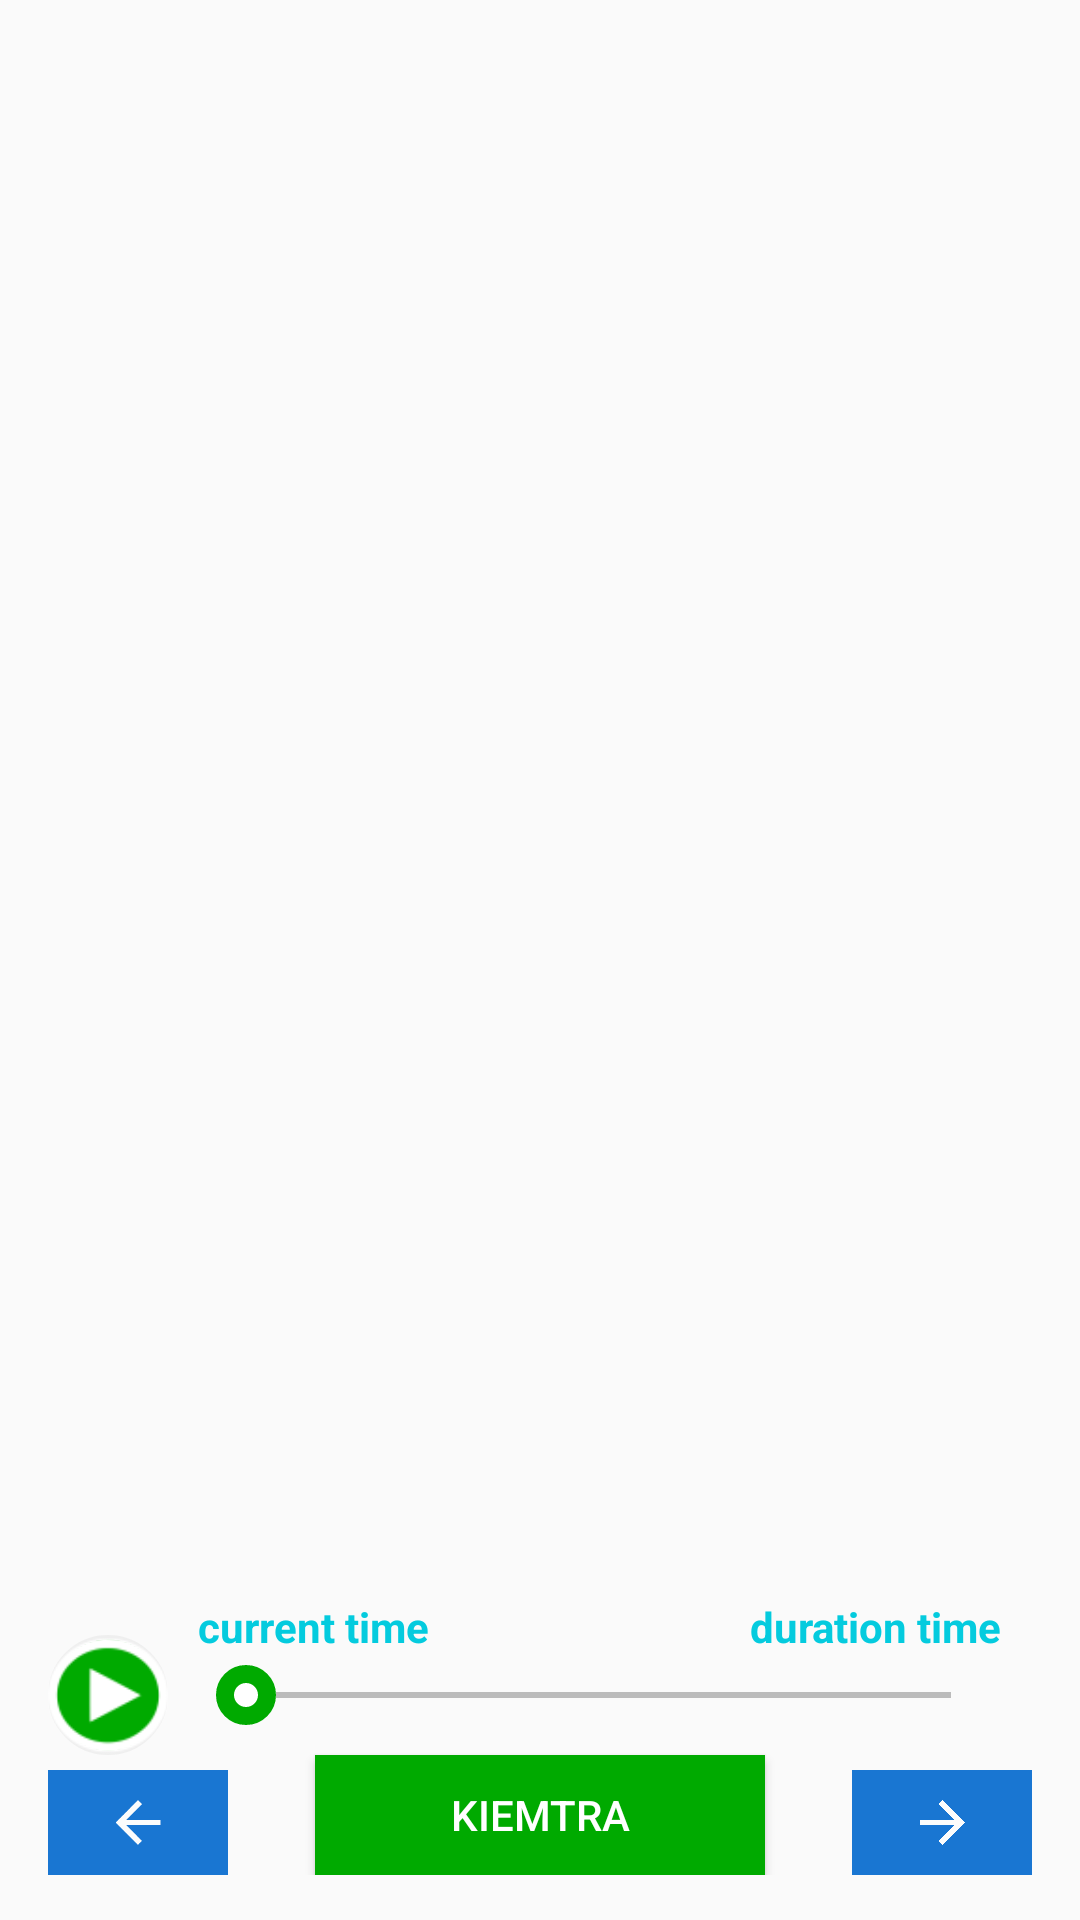

Layout XML and referenced resources for this Android screen:
<!-- AndroidManifest.xml: application theme AppTheme -->
<!-- res/layout/custom_actionbar_below.xml -->
<?xml version="1.0" encoding="utf-8"?>
<RelativeLayout xmlns:android="http://schemas.android.com/apk/res/android"
    android:id="@+id/custom_layout_below"
    android:layout_width="match_parent"
    android:layout_height="wrap_content"
    android:layout_alignParentBottom="true"
    android:paddingBottom="15dp"
    android:paddingLeft="@dimen/activity_horizontal_margin"
    android:paddingRight="@dimen/activity_horizontal_margin"
    android:paddingTop="@dimen/activity_vertical_margin">

    <TextView
        android:id="@+id/tv_currentDuration"
        android:layout_width="wrap_content"
        android:layout_height="wrap_content"
        android:layout_above="@+id/progressBar"
        android:layout_alignStart="@+id/progressBar"
        android:layout_marginBottom="-7dp"
        android:text="current time"
        android:textColor="#04cbde"
        android:textStyle="bold" />
    
    <TextView
        android:id="@+id/tv_totalDuration"
        android:layout_width="wrap_content"
        android:layout_height="wrap_content"
        android:layout_above="@+id/progressBar"
        android:layout_alignEnd="@+id/progressBar"
        android:layout_marginBottom="-7dp"
        android:text="duration time"
        android:textColor="#04cbde"
        android:textStyle="bold" />

    <ImageButton
        android:id="@+id/btn_play"
        android:layout_width="40dp"
        android:layout_height="40dp"
        android:layout_above="@+id/btn_check"
        android:layout_gravity="center_vertical"
        android:background="@drawable/circle_background_item_1"
        android:scaleType="fitCenter"
        android:src="@drawable/action_play" />

    <SeekBar
        android:id="@+id/progressBar"
        android:layout_width="fill_parent"
        android:layout_height="20dp"
        android:layout_alignBottom="@+id/btn_play"
        android:layout_gravity="center_vertical"
        android:layout_margin="10dp"
        android:layout_toEndOf="@+id/btn_play"
        android:background="@null"
        android:max="100"
        android:progress="0"
        android:progressDrawable="@drawable/progress_background"
        android:secondaryProgress="0"
        android:shape="oval"
        android:splitTrack="true"
        android:thumb="@drawable/oval_seekbar_thumb"
        android:thumbOffset="10dp"/>


    <ImageButton
        android:id="@+id/btn_previous"
        android:layout_width="60dp"
        android:layout_height="35dp"
        android:layout_alignParentBottom="true"
        android:background="@color/colorBlue"
        android:padding="10dp"
        android:scaleType="fitCenter"
        android:src="@drawable/ic_back" />

    <Button
        android:id="@+id/btn_check"
        android:layout_width="150dp"
        android:layout_height="40dp"
        android:layout_alignParentBottom="true"
        android:layout_centerHorizontal="true"
        android:background="@color/colorPrimary"
        android:text="KiemTra"
        android:textColor="@color/colorWhite" />

    <ImageButton
        android:id="@+id/btn_next"
        android:layout_width="60dp"
        android:layout_height="35dp"
        android:layout_alignParentEnd="true"
        android:layout_alignParentBottom="true"
        android:background="@color/colorBlue"
        android:padding="10dp"
        android:scaleType="centerInside"
        android:src="@drawable/ic_next" />

</RelativeLayout>
<!-- resources referenced by this layout -->
<resources>
  <color name="colorBlue">#1976D2</color>
  <color name="colorPrimary">#00AA00</color>
  <color name="colorWhite">#ffffff</color>
  <dimen name="activity_horizontal_margin">16dp</dimen>
  <dimen name="activity_vertical_margin">28dp</dimen>
  <!-- drawable action_play: png bitmap (drawable-xhdpi, 1748 bytes) -->
  <!-- drawable circle_background_item_1 (drawable) -->
  <?xml version="1.0" encoding="utf-8"?>
  <selector xmlns:android="http://schemas.android.com/apk/res/android">
      <item>
          <shape android:shape="oval" android:padding="20dp">
              
                  
                  
              <solid android:color="@color/colorPrimary"/>
              <stroke
                  android:color="@color/colorGray1"
                  android:width="3dp"/>
          </shape>
      </item>
  </selector>
  <!-- drawable ic_back: png bitmap (drawable-xhdpi, 3185 bytes) -->
  <!-- drawable ic_next: png bitmap (drawable-xhdpi, 3339 bytes) -->
  <!-- drawable oval_seekbar_thumb (drawable) -->
  <?xml version="1.0" encoding="utf-8"?>
  <selector xmlns:android="http://schemas.android.com/apk/res/android">
      <item>
          <shape android:shape="oval">
              <solid android:color="#ffffff" />
              <stroke android:color="@color/colorPrimaryDark"
                  android:width="6dp"/>
              <size android:height="20dp" android:width="20dp"/>
          </shape>
      </item>
  </selector>
  <!-- drawable progress_background (drawable) -->
  <?xml version="1.0" encoding="utf-8"?>
  <layer-list xmlns:android="http://schemas.android.com/apk/res/android">
  
      <item android:id="@android:id/background"
          android:left="2dp">
          <shape android:shape="line">
              <stroke android:width="2dp" android:color="@color/colorGray"/>
          </shape>
      </item>
      <item android:id="@android:id/secondaryProgress">
          <clip>
              <shape android:shape="line">
                  <stroke android:width="2dp" android:color="@color/colorBlue" />
                  <gradient
                      android:angle="270"
                      android:endColor="@color/colorBlue"
                      android:startColor="@color/colorBlue" />
              </shape>
          </clip>
      </item>
      <item android:id="@android:id/progress">
          <clip>
              <shape android:shape="line">
  
                  <stroke android:width="4dp" android:color="@color/colorPrimaryDark"/>
              </shape>
          </clip>
      </item>
  </layer-list>
  <style name="AppTheme" parent="Theme.AppCompat.Light.DarkActionBar">
          
          <item name="colorPrimary">@color/colorPrimary</item>
          <item name="colorPrimaryDark">@color/colorPrimaryDark</item>
          <item name="colorAccent">@color/colorAccent</item>
          <item name="autoCompleteTextViewStyle">@style/myAutoCompleteTextViewStyle</item>
          <item name="textAppearanceSearchResultTitle">@style/mySearchResult</item>
      </style>
  <color name="colorGray1">#2fBBBBBB</color>
  <color name="colorPrimaryDark">#00AA00</color>
  <color name="colorGray">#BBBBBB</color>
  <color name="colorAccent">#00AA00</color>
  <style name="myAutoCompleteTextViewStyle" parent="Widget.AppCompat.Light.AutoCompleteTextView">
          <item name="android:popupBackground">#ffffff</item>
          <item name="android:layout_gravity">center_horizontal</item>
      </style>
  <style name="mySearchResult" parent="TextAppearance.AppCompat.SearchResult.Title">
          <item name="android:textColor">#000000</item>
          <item name="android:textSize">17sp</item>
          <item name="android:textStyle">normal</item>
      </style>
</resources>
